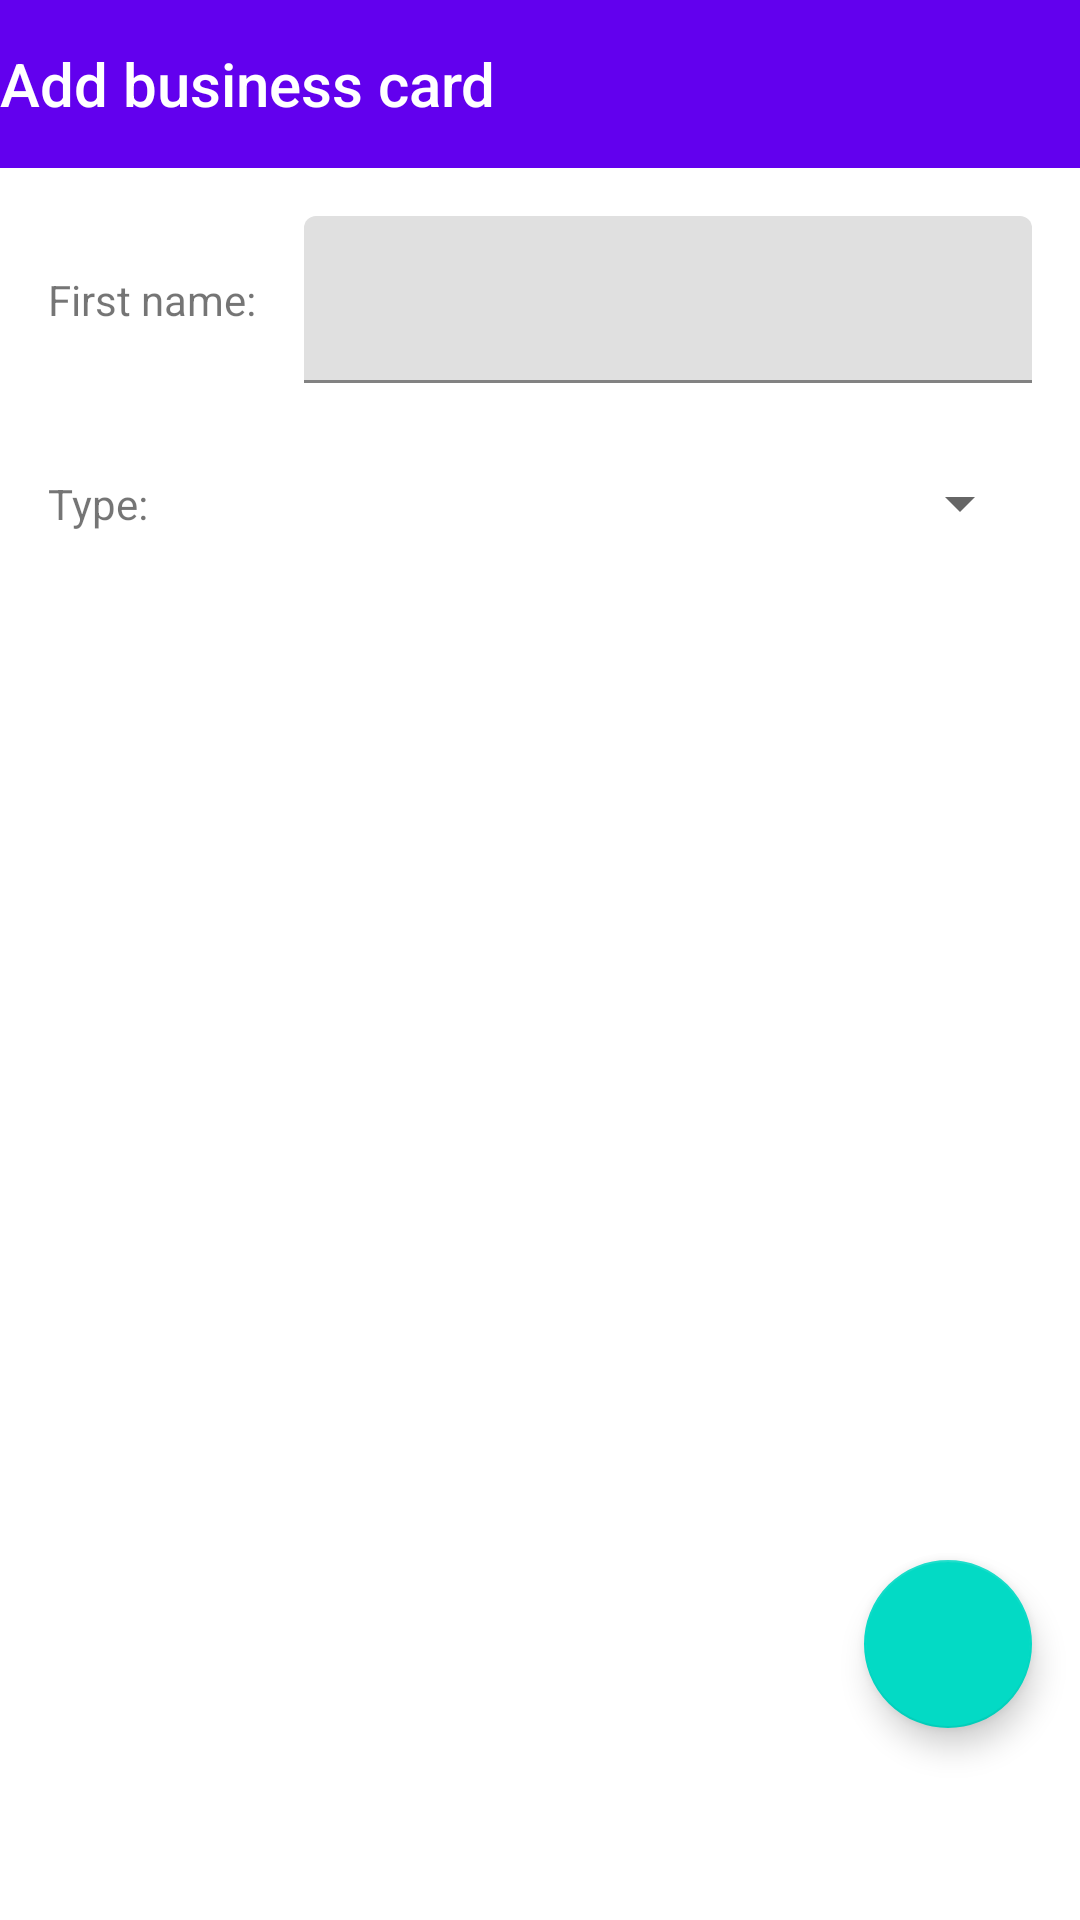

Write the Android layout XML for this screen, with the resource values it uses.
<!-- AndroidManifest.xml: activity theme Theme.ItsMe.NoActionBar -->
<!-- res/layout/activity_add.xml -->
<?xml version="1.0" encoding="utf-8"?>
<androidx.constraintlayout.widget.ConstraintLayout xmlns:android="http://schemas.android.com/apk/res/android"
    xmlns:app="http://schemas.android.com/apk/res-auto"
    xmlns:tools="http://schemas.android.com/tools"
    android:layout_width="match_parent"
    android:layout_height="match_parent"
    tools:context=".AddActivity">

    <com.google.android.material.appbar.AppBarLayout
        android:id="@+id/appBarLayout"
        android:layout_width="match_parent"
        android:layout_height="wrap_content"
        android:theme="@style/Theme.ItsMe.AppBarOverlay"
        app:layout_constraintStart_toStartOf="parent"
        app:layout_constraintTop_toTopOf="parent">

        <com.google.android.material.textview.MaterialTextView
            android:id="@+id/title"
            android:layout_width="wrap_content"
            android:layout_height="wrap_content"
            android:gravity="center"
            android:minHeight="?actionBarSize"
            android:padding="@dimen/appbar_padding"
            android:text="@string/add_business_card"
            android:textAppearance="@style/TextAppearance.Widget.AppCompat.Toolbar.Title" />

    </com.google.android.material.appbar.AppBarLayout>

    <include
        android:id="@+id/id"
        layout="@layout/fragment_details"
        android:layout_width="0dp"
        android:layout_height="0dp"
        android:layout_marginBottom="8dp"
        app:layout_constraintBottom_toBottomOf="parent"
        app:layout_constraintEnd_toEndOf="parent"
        app:layout_constraintStart_toStartOf="parent"
        app:layout_constraintTop_toBottomOf="@id/appBarLayout" />

</androidx.constraintlayout.widget.ConstraintLayout>
<!-- res/layout/fragment_details.xml (included above) -->
<?xml version="1.0" encoding="utf-8"?>
<FrameLayout xmlns:android="http://schemas.android.com/apk/res/android"
    xmlns:app="http://schemas.android.com/apk/res-auto"
    xmlns:tools="http://schemas.android.com/tools"
    android:layout_width="match_parent"
    android:layout_height="match_parent"
    tools:context=".DetailsFragment">

    <androidx.constraintlayout.widget.ConstraintLayout
        android:layout_width="match_parent"
        android:layout_height="wrap_content">

        <com.google.android.material.textview.MaterialTextView
            android:id="@+id/labelNameTextView"
            android:layout_width="wrap_content"
            android:layout_height="wrap_content"
            android:layout_marginStart="16dp"
            android:labelFor="@id/nameTextView"
            android:text="@string/name_s"
            app:layout_constraintBottom_toBottomOf="@id/nameLayout"
            app:layout_constraintStart_toStartOf="parent"
            app:layout_constraintTop_toTopOf="@id/nameLayout" />

        <com.google.android.material.textfield.TextInputLayout
            android:id="@+id/nameLayout"
            android:layout_width="0dp"
            android:layout_height="wrap_content"
            android:layout_marginStart="16dp"
            android:layout_marginTop="16dp"
            android:layout_marginEnd="16dp"
            app:layout_constraintBottom_toBottomOf="@+id/labelNameTextView"
            app:layout_constraintEnd_toEndOf="parent"
            app:layout_constraintStart_toEndOf="@id/labelNameTextView"
            app:layout_constraintTop_toTopOf="parent">

            <com.google.android.material.textfield.TextInputEditText
                android:id="@+id/nameTextView"
                android:layout_width="match_parent"
                android:layout_height="wrap_content"
                android:enabled="false" />

        </com.google.android.material.textfield.TextInputLayout>

        <com.google.android.material.textview.MaterialTextView
            android:id="@+id/labelTypeTextView"
            android:layout_width="wrap_content"
            android:layout_height="wrap_content"
            android:labelFor="@id/typeSpinner"
            android:text="@string/type_s"
            app:layout_constraintBottom_toBottomOf="@+id/typeSpinner"
            app:layout_constraintStart_toStartOf="@+id/labelNameTextView"
            app:layout_constraintTop_toTopOf="@+id/typeSpinner" />

        <androidx.appcompat.widget.AppCompatSpinner
            android:id="@+id/typeSpinner"
            android:layout_width="0dp"
            android:layout_height="48dp"
            android:layout_marginTop="16dp"
            android:layout_marginEnd="16dp"
            app:layout_constraintEnd_toEndOf="parent"
            app:layout_constraintStart_toStartOf="@+id/nameLayout"
            app:layout_constraintTop_toBottomOf="@+id/nameLayout" />

        <androidx.recyclerview.widget.RecyclerView
            android:id="@+id/contactRecyclerView"
            android:layout_width="0dp"
            android:layout_height="wrap_content"
            android:layout_marginStart="16dp"
            android:layout_marginTop="16dp"
            android:layout_marginEnd="16dp"
            app:layoutManager="androidx.recyclerview.widget.LinearLayoutManager"
            app:layout_constraintEnd_toEndOf="parent"
            app:layout_constraintStart_toStartOf="parent"
            app:layout_constraintTop_toBottomOf="@+id/typeSpinner"
            tools:listitem="@layout/contact_item" />

    </androidx.constraintlayout.widget.ConstraintLayout>

    <com.google.android.material.floatingactionbutton.FloatingActionButton
        android:id="@+id/fab_edit"
        android:layout_width="wrap_content"
        android:layout_height="wrap_content"
        android:layout_gravity="bottom|end"
        android:layout_marginEnd="16dp"
        android:layout_marginBottom="56dp"
        android:contentDescription="@string/edit"
        app:layout_constraintBottom_toBottomOf="@id/view_pager"
        app:layout_constraintEnd_toEndOf="parent"
        app:srcCompat="@drawable/ic_baseline_edit_24" />

    <com.google.android.material.floatingactionbutton.FloatingActionButton
        android:id="@+id/fab_save"
        android:layout_width="wrap_content"
        android:layout_height="wrap_content"
        android:layout_gravity="bottom|end"
        android:layout_marginEnd="16dp"
        android:layout_marginBottom="56dp"
        android:contentDescription="@string/save"
        android:visibility="invisible"
        app:layout_constraintBottom_toBottomOf="@id/view_pager"
        app:layout_constraintEnd_toEndOf="parent"
        app:srcCompat="@drawable/ic_baseline_save_24" />

</FrameLayout>
<!-- res/layout/contact_item.xml (included above) -->
<?xml version="1.0" encoding="utf-8"?>
<androidx.constraintlayout.widget.ConstraintLayout xmlns:android="http://schemas.android.com/apk/res/android"
    android:layout_width="match_parent"
    android:layout_height="wrap_content"
    xmlns:app="http://schemas.android.com/apk/res-auto"
    xmlns:tools="http://schemas.android.com/tools">

    <View
        android:id="@+id/clickableView"
        android:layout_width="0dp"
        android:layout_height="0dp"
        app:layout_constraintBottom_toTopOf="@+id/divider"
        app:layout_constraintEnd_toEndOf="parent"
        app:layout_constraintStart_toStartOf="parent"
        app:layout_constraintTop_toTopOf="parent" />

    <ImageView
        android:id="@+id/openCloseImage"
        android:layout_width="40dp"
        android:layout_height="40dp"
        android:adjustViewBounds="true"
        android:background="@android:color/transparent"
        android:contentDescription="@string/hide"
        android:cropToPadding="false"
        android:maxWidth="40dp"
        android:maxHeight="40dp"
        android:scaleType="fitXY"
        android:src="@drawable/ic_baseline_arrow_right_24"
        android:visibility="visible"
        app:layout_constraintStart_toStartOf="@+id/clickableView"
        app:layout_constraintTop_toTopOf="parent" />

    <com.google.android.material.textview.MaterialTextView
        android:id="@+id/typeTextView"
        android:layout_width="wrap_content"
        android:layout_height="wrap_content"
        android:layout_marginStart="8dp"
        android:text="tipo"
        app:layout_constraintBottom_toBottomOf="@+id/openCloseImage"
        app:layout_constraintStart_toEndOf="@+id/openCloseImage"
        app:layout_constraintTop_toTopOf="@+id/openCloseImage" />

    <com.google.android.material.textview.MaterialTextView
        android:id="@+id/numberElementTextView"
        android:layout_width="wrap_content"
        android:layout_height="wrap_content"
        android:layout_marginEnd="8dp"
        app:layout_constraintBottom_toBottomOf="@+id/newButton"
        app:layout_constraintEnd_toStartOf="@+id/newButton"
        app:layout_constraintTop_toTopOf="@+id/newButton" />

    <ImageButton
        android:id="@+id/newButton"
        android:layout_width="wrap_content"
        android:layout_height="wrap_content"
        android:layout_alignParentTop="true"
        android:layout_alignParentEnd="true"
        android:layout_marginEnd="16dp"
        android:adjustViewBounds="true"
        android:background="@null"
        android:contentDescription="@string/add"
        android:padding="8dp"
        android:scaleType="fitXY"
        android:src="@drawable/ic_baseline_add_24"
        app:layout_constraintBottom_toBottomOf="@+id/openCloseImage"
        app:layout_constraintEnd_toEndOf="parent" />

    <View
        android:id="@+id/divider"
        android:layout_width="0dp"
        android:layout_height="2dp"
        android:layout_marginTop="8dp"
        android:background="#757575"
        app:layout_constraintEnd_toEndOf="parent"
        app:layout_constraintStart_toStartOf="@+id/openCloseImage"
        app:layout_constraintTop_toBottomOf="@+id/openCloseImage" />


    <androidx.recyclerview.widget.RecyclerView
        android:id="@+id/elementRecyclerView"
        android:layout_width="0dp"
        android:layout_height="wrap_content"
        android:layout_marginStart="16dp"
        android:layout_marginTop="8dp"
        android:visibility="gone"
        app:layoutManager="androidx.recyclerview.widget.LinearLayoutManager"
        app:layout_constraintBottom_toBottomOf="parent"
        app:layout_constraintEnd_toEndOf="@+id/newButton"
        app:layout_constraintStart_toStartOf="@+id/openCloseImage"
        app:layout_constraintTop_toBottomOf="@id/divider"
        tools:listitem="@layout/element_view" />

</androidx.constraintlayout.widget.ConstraintLayout>
<!-- res/layout/element_view.xml (included above) -->
<?xml version="1.0" encoding="utf-8"?>
<androidx.constraintlayout.widget.ConstraintLayout xmlns:android="http://schemas.android.com/apk/res/android"
    android:layout_width="match_parent"
    android:layout_height="wrap_content"
    xmlns:app="http://schemas.android.com/apk/res-auto">

    <com.google.android.material.textview.MaterialTextView
        android:id="@+id/InfoTextView"
        android:layout_width="0dp"
        android:layout_height="wrap_content"
        android:layout_marginStart="16dp"
        android:layout_marginTop="16dp"
        app:layout_constraintEnd_toStartOf="@+id/actionButton"
        app:layout_constraintStart_toStartOf="parent"
        app:layout_constraintTop_toTopOf="parent" />

    <ImageButton
        android:id="@+id/actionButton"
        android:layout_width="wrap_content"
        android:layout_height="wrap_content"
        android:layout_marginEnd="8dp"
        android:adjustViewBounds="true"
        android:background="@null"
        android:contentDescription="@string/edit"
        android:padding="8dp"
        android:scaleType="fitXY"
        app:layout_constraintBottom_toBottomOf="@+id/editButton"
        app:layout_constraintTop_toTopOf="@id/deleteButton"
        app:layout_constraintEnd_toStartOf="@+id/editButton" />

    <ImageButton
        android:id="@+id/editButton"
        android:layout_width="wrap_content"
        android:layout_height="wrap_content"
        android:layout_marginEnd="8dp"
        android:adjustViewBounds="true"
        android:background="@null"
        android:contentDescription="@string/edit"
        android:padding="8dp"
        android:scaleType="fitXY"
        android:src="@drawable/ic_baseline_edit_24"
        app:layout_constraintTop_toTopOf="@id/deleteButton"
        app:layout_constraintBottom_toBottomOf="@+id/deleteButton"
        app:layout_constraintEnd_toStartOf="@+id/deleteButton" />

    <ImageButton
        android:id="@+id/deleteButton"
        android:layout_width="wrap_content"
        android:layout_height="wrap_content"
        android:layout_alignParentTop="true"
        android:adjustViewBounds="true"
        android:background="@null"
        android:contentDescription="@string/delete"
        android:padding="8dp"
        android:scaleType="fitXY"
        android:src="@drawable/ic_baseline_delete_24"
        app:layout_constraintBottom_toBottomOf="@id/InfoTextView"
        app:layout_constraintEnd_toEndOf="parent"
        app:layout_constraintTop_toTopOf="@+id/InfoTextView" />

    <View
        android:id="@+id/divider"
        android:layout_width="0dp"
        android:layout_height="2dp"
        android:layout_marginStart="16dp"
        android:background="#757575"
        app:layout_constraintBottom_toBottomOf="parent"
        app:layout_constraintEnd_toEndOf="parent"
        app:layout_constraintStart_toStartOf="parent"
        app:layout_constraintTop_toBottomOf="@+id/InfoTextView"
        android:layout_marginTop="8dp"/>

</androidx.constraintlayout.widget.ConstraintLayout>
<!-- resources referenced by this layout -->
<resources>
  <string name="add">add</string>
  <string name="add_business_card">Add business card</string>
  <string name="delete">delete</string>
  <string name="edit">edit</string>
  <string name="hide">hide</string>
  <string name="name_s">First name:</string>
  <string name="save">save</string>
  <string name="type_s">Type:</string>
  <style name="Theme.ItsMe.AppBarOverlay" parent="ThemeOverlay.AppCompat.Dark.ActionBar" />
  <style name="Theme.ItsMe.NoActionBar">
          <item name="windowActionBar">false</item>
          <item name="windowNoTitle">true</item>
      </style>
</resources>
